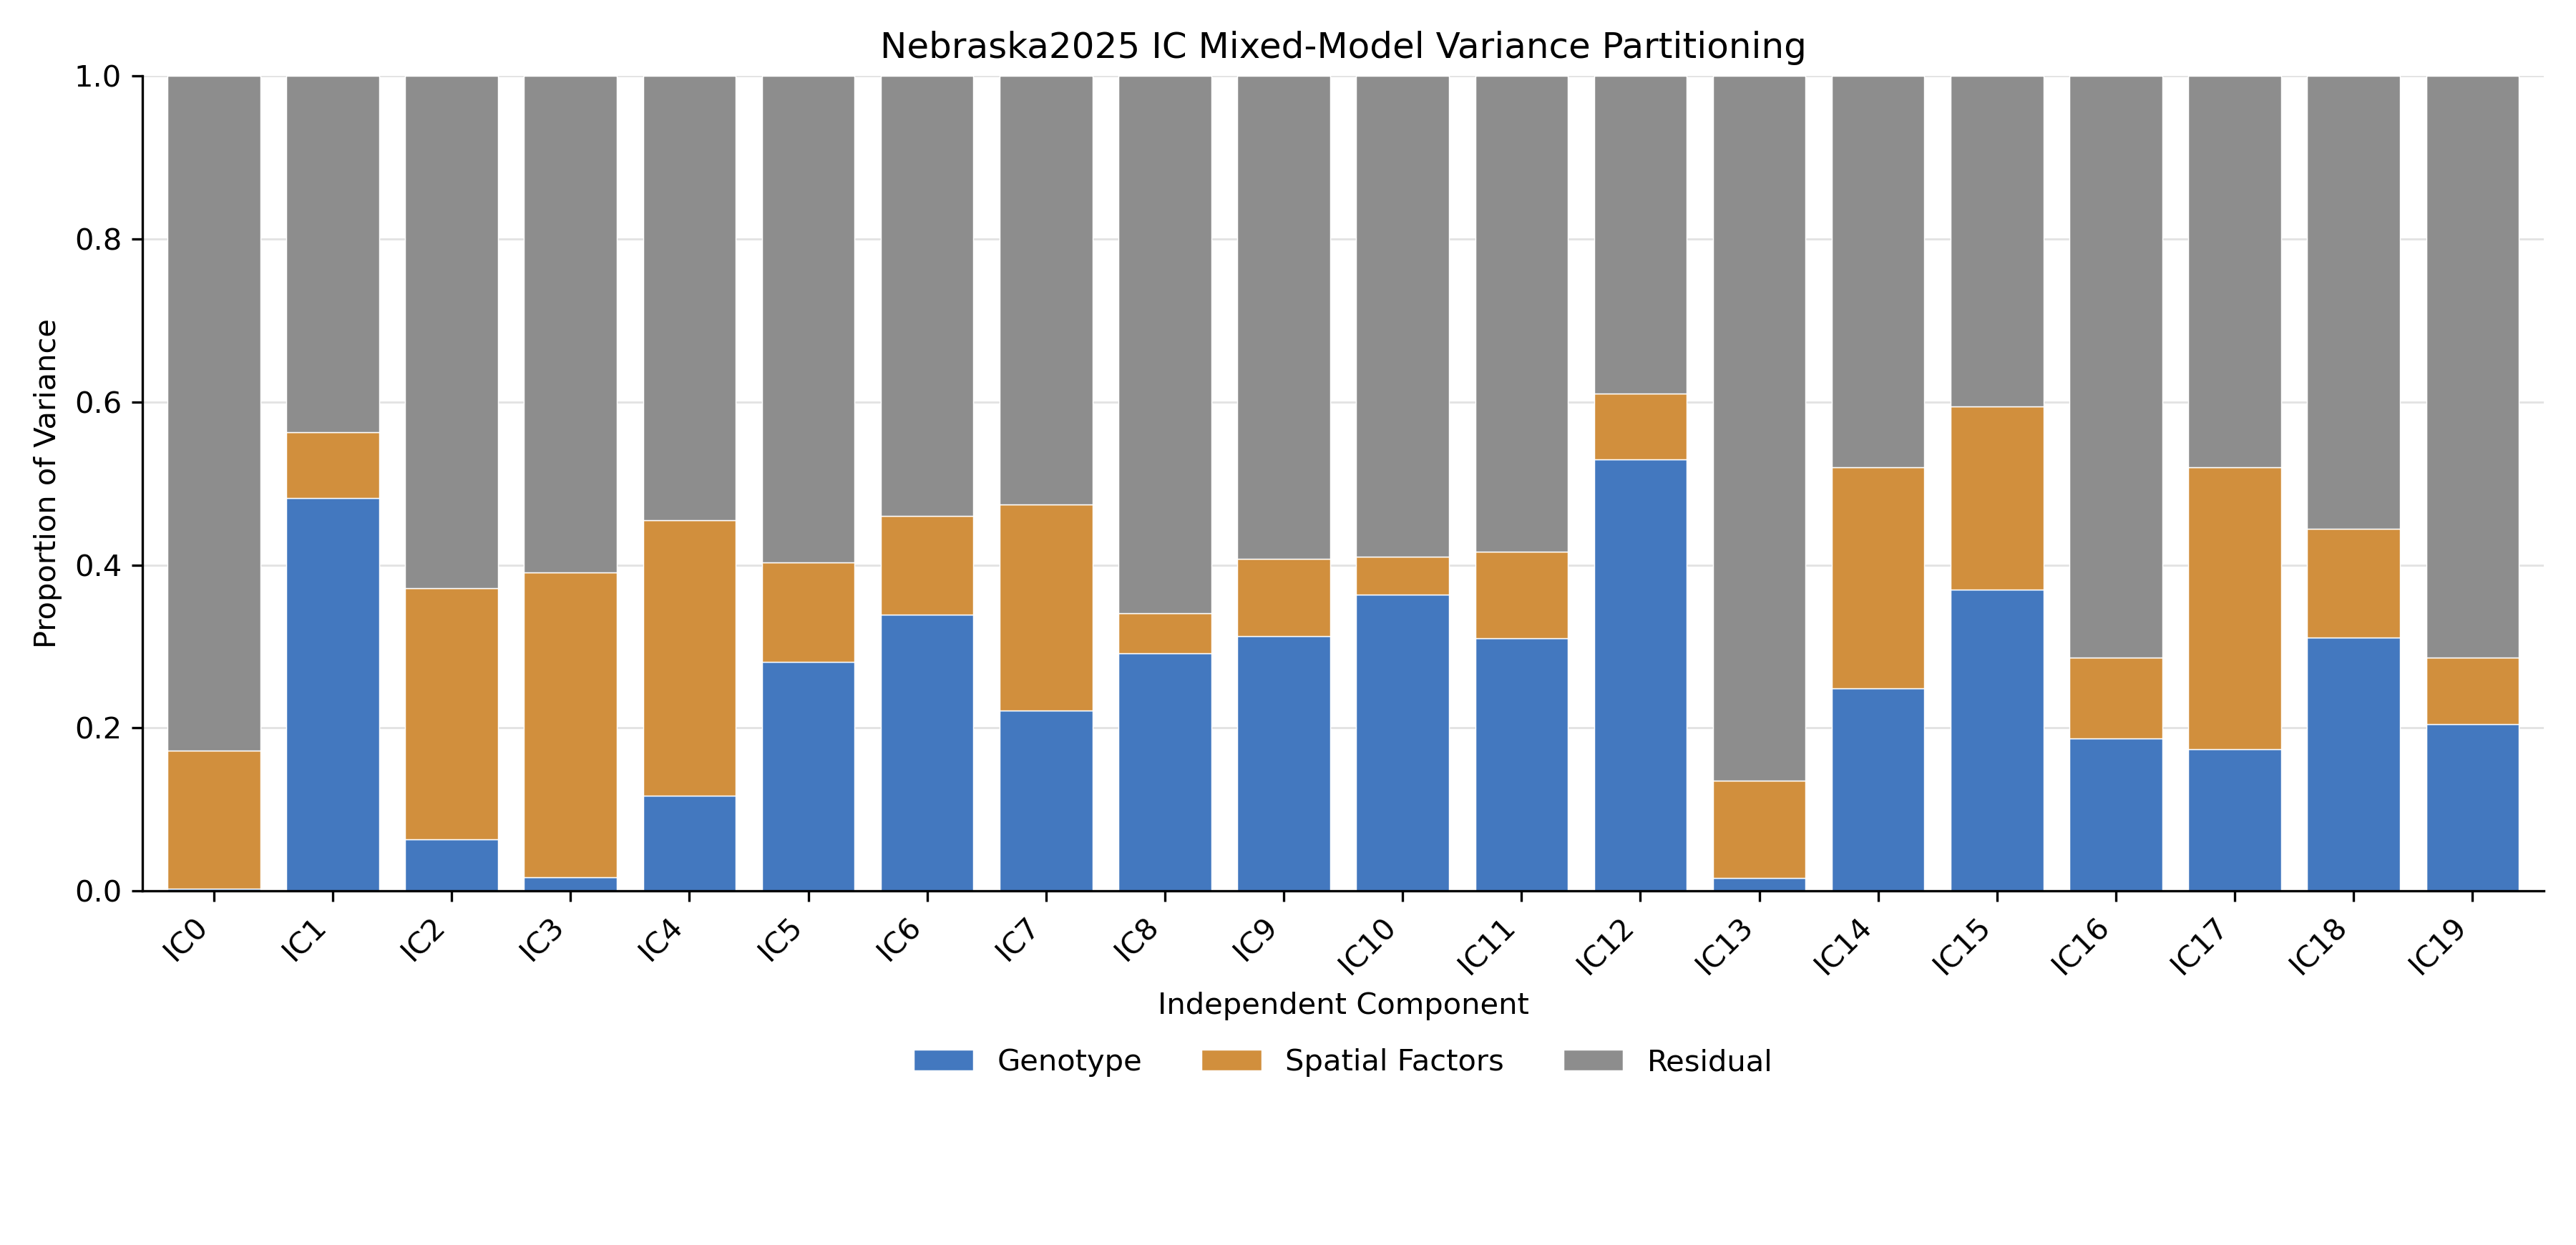

Values plotted in this chart, from the file beside it:
trait, source, proportion_variance, broad_sense_h2, heritability_method, model
IC0, Genotype, 0.00279, 0.004762, mixedlm_reml_lme4_like, trait ~ log_estimated_leaf_area_scaled +…
IC0, Residual, 0.8281, 0.004762, mixedlm_reml_lme4_like, trait ~ log_estimated_leaf_area_scaled +…
IC0, Spatial Factors, 0.1691, 0.004762, mixedlm_reml_lme4_like, trait ~ log_estimated_leaf_area_scaled +…
IC1, Genotype, 0.4824, 0.6172, mixedlm_reml_lme4_like, trait ~ log_estimated_leaf_area_scaled +…
IC1, Residual, 0.4368, 0.6172, mixedlm_reml_lme4_like, trait ~ log_estimated_leaf_area_scaled +…
IC1, Spatial Factors, 0.08083, 0.6172, mixedlm_reml_lme4_like, trait ~ log_estimated_leaf_area_scaled +…
IC2, Genotype, 0.0636, 0.09277, mixedlm_reml_lme4_like, trait ~ log_estimated_leaf_area_scaled +…
IC2, Residual, 0.6289, 0.09277, mixedlm_reml_lme4_like, trait ~ log_estimated_leaf_area_scaled +…
IC2, Spatial Factors, 0.3075, 0.09277, mixedlm_reml_lme4_like, trait ~ log_estimated_leaf_area_scaled +…
IC3, Genotype, 0.01672, 0.02403, mixedlm_reml_lme4_like, trait ~ log_estimated_leaf_area_scaled +…
IC3, Residual, 0.6087, 0.02403, mixedlm_reml_lme4_like, trait ~ log_estimated_leaf_area_scaled +…
IC3, Spatial Factors, 0.3745, 0.02403, mixedlm_reml_lme4_like, trait ~ log_estimated_leaf_area_scaled +…
IC4, Genotype, 0.1172, 0.1611, mixedlm_reml_lme4_like, trait ~ log_estimated_leaf_area_scaled +…
IC4, Residual, 0.5448, 0.1611, mixedlm_reml_lme4_like, trait ~ log_estimated_leaf_area_scaled +…
IC4, Spatial Factors, 0.338, 0.1611, mixedlm_reml_lme4_like, trait ~ log_estimated_leaf_area_scaled +…
IC5, Genotype, 0.2813, 0.401, mixedlm_reml_lme4_like, trait ~ log_estimated_leaf_area_scaled +…
IC5, Residual, 0.5971, 0.401, mixedlm_reml_lme4_like, trait ~ log_estimated_leaf_area_scaled +…
IC5, Spatial Factors, 0.1216, 0.401, mixedlm_reml_lme4_like, trait ~ log_estimated_leaf_area_scaled +…
IC6, Genotype, 0.339, 0.4644, mixedlm_reml_lme4_like, trait ~ log_estimated_leaf_area_scaled +…
IC6, Residual, 0.54, 0.4644, mixedlm_reml_lme4_like, trait ~ log_estimated_leaf_area_scaled +…
IC6, Spatial Factors, 0.121, 0.4644, mixedlm_reml_lme4_like, trait ~ log_estimated_leaf_area_scaled +…
IC7, Genotype, 0.2214, 0.3003, mixedlm_reml_lme4_like, trait ~ log_estimated_leaf_area_scaled +…
IC7, Residual, 0.5255, 0.3003, mixedlm_reml_lme4_like, trait ~ log_estimated_leaf_area_scaled +…
IC7, Spatial Factors, 0.2531, 0.3003, mixedlm_reml_lme4_like, trait ~ log_estimated_leaf_area_scaled +…
IC8, Genotype, 0.2917, 0.435, mixedlm_reml_lme4_like, trait ~ log_estimated_leaf_area_scaled +…
IC8, Residual, 0.6588, 0.435, mixedlm_reml_lme4_like, trait ~ log_estimated_leaf_area_scaled +…
IC8, Spatial Factors, 0.04947, 0.435, mixedlm_reml_lme4_like, trait ~ log_estimated_leaf_area_scaled +…
IC9, Genotype, 0.3131, 0.4448, mixedlm_reml_lme4_like, trait ~ log_estimated_leaf_area_scaled +…
IC9, Residual, 0.5924, 0.4448, mixedlm_reml_lme4_like, trait ~ log_estimated_leaf_area_scaled +…
IC9, Spatial Factors, 0.09454, 0.4448, mixedlm_reml_lme4_like, trait ~ log_estimated_leaf_area_scaled +…
IC10, Genotype, 0.364, 0.5165, mixedlm_reml_lme4_like, trait ~ log_estimated_leaf_area_scaled +…
IC10, Residual, 0.5903, 0.5165, mixedlm_reml_lme4_like, trait ~ log_estimated_leaf_area_scaled +…
IC10, Spatial Factors, 0.04566, 0.5165, mixedlm_reml_lme4_like, trait ~ log_estimated_leaf_area_scaled +…
IC11, Genotype, 0.3097, 0.4375, mixedlm_reml_lme4_like, trait ~ log_estimated_leaf_area_scaled +…
IC11, Residual, 0.5841, 0.4375, mixedlm_reml_lme4_like, trait ~ log_estimated_leaf_area_scaled +…
IC11, Spatial Factors, 0.1062, 0.4375, mixedlm_reml_lme4_like, trait ~ log_estimated_leaf_area_scaled +…
IC12, Genotype, 0.5298, 0.658, mixedlm_reml_lme4_like, trait ~ log_estimated_leaf_area_scaled +…
IC12, Residual, 0.3897, 0.658, mixedlm_reml_lme4_like, trait ~ log_estimated_leaf_area_scaled +…
IC12, Spatial Factors, 0.0805, 0.658, mixedlm_reml_lme4_like, trait ~ log_estimated_leaf_area_scaled +…
IC13, Genotype, 0.01588, 0.02797, mixedlm_reml_lme4_like, trait ~ log_estimated_leaf_area_scaled +…
IC13, Residual, 0.8647, 0.02797, mixedlm_reml_lme4_like, trait ~ log_estimated_leaf_area_scaled +…
IC13, Spatial Factors, 0.1194, 0.02797, mixedlm_reml_lme4_like, trait ~ log_estimated_leaf_area_scaled +…
IC14, Genotype, 0.2483, 0.3268, mixedlm_reml_lme4_like, trait ~ log_estimated_leaf_area_scaled +…
IC14, Residual, 0.4805, 0.3268, mixedlm_reml_lme4_like, trait ~ log_estimated_leaf_area_scaled +…
IC14, Spatial Factors, 0.2712, 0.3268, mixedlm_reml_lme4_like, trait ~ log_estimated_leaf_area_scaled +…
IC15, Genotype, 0.3698, 0.4639, mixedlm_reml_lme4_like, trait ~ log_estimated_leaf_area_scaled +…
IC15, Residual, 0.4057, 0.4639, mixedlm_reml_lme4_like, trait ~ log_estimated_leaf_area_scaled +…
IC15, Spatial Factors, 0.2245, 0.4639, mixedlm_reml_lme4_like, trait ~ log_estimated_leaf_area_scaled +…
IC16, Genotype, 0.187, 0.2906, mixedlm_reml_lme4_like, trait ~ log_estimated_leaf_area_scaled +…
IC16, Residual, 0.7135, 0.2906, mixedlm_reml_lme4_like, trait ~ log_estimated_leaf_area_scaled +…
IC16, Spatial Factors, 0.09955, 0.2906, mixedlm_reml_lme4_like, trait ~ log_estimated_leaf_area_scaled +…
IC17, Genotype, 0.1743, 0.2294, mixedlm_reml_lme4_like, trait ~ log_estimated_leaf_area_scaled +…
IC17, Residual, 0.4803, 0.2294, mixedlm_reml_lme4_like, trait ~ log_estimated_leaf_area_scaled +…
IC17, Spatial Factors, 0.3453, 0.2294, mixedlm_reml_lme4_like, trait ~ log_estimated_leaf_area_scaled +…
IC18, Genotype, 0.3109, 0.4305, mixedlm_reml_lme4_like, trait ~ log_estimated_leaf_area_scaled +…
IC18, Residual, 0.5558, 0.4305, mixedlm_reml_lme4_like, trait ~ log_estimated_leaf_area_scaled +…
IC18, Spatial Factors, 0.1333, 0.4305, mixedlm_reml_lme4_like, trait ~ log_estimated_leaf_area_scaled +…
IC19, Genotype, 0.2048, 0.3185, mixedlm_reml_lme4_like, trait ~ log_estimated_leaf_area_scaled +…
IC19, Residual, 0.7139, 0.3185, mixedlm_reml_lme4_like, trait ~ log_estimated_leaf_area_scaled +…
IC19, Spatial Factors, 0.08129, 0.3185, mixedlm_reml_lme4_like, trait ~ log_estimated_leaf_area_scaled +…
